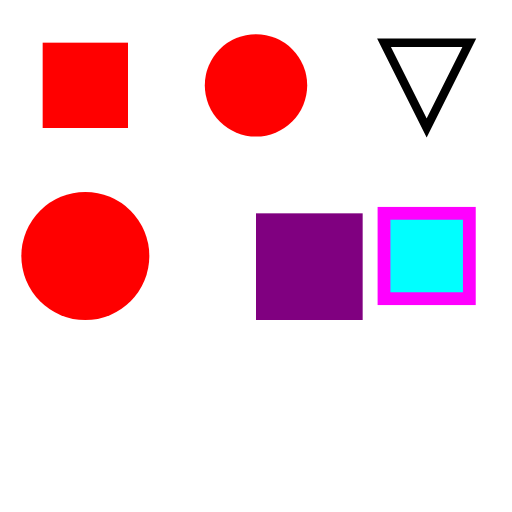
t = 0.00 s
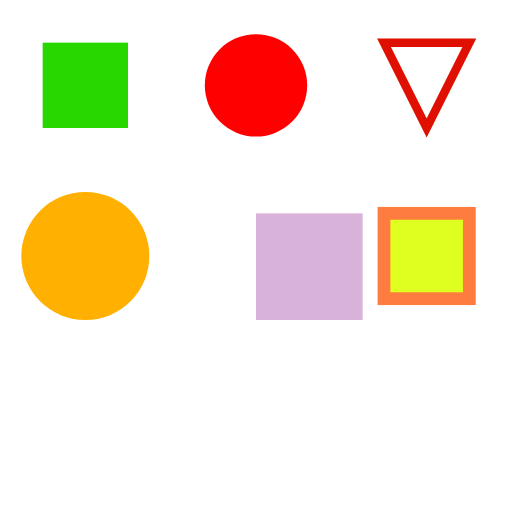
t = 1.13 s
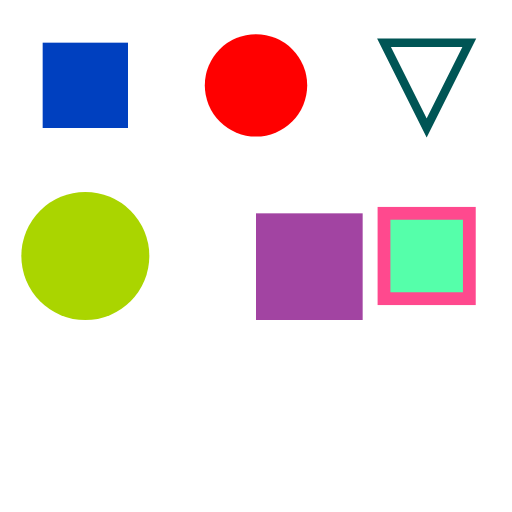
t = 2.33 s
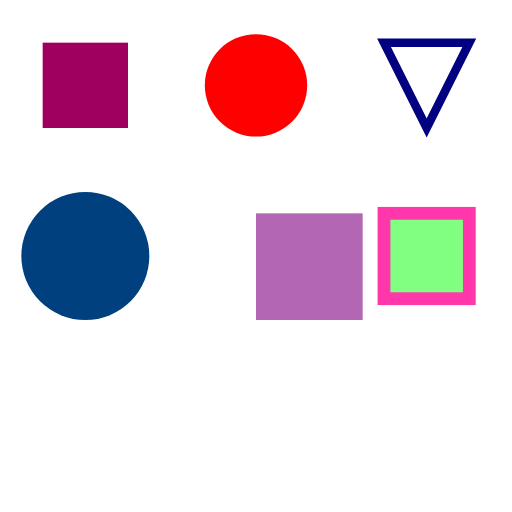
t = 3.50 s
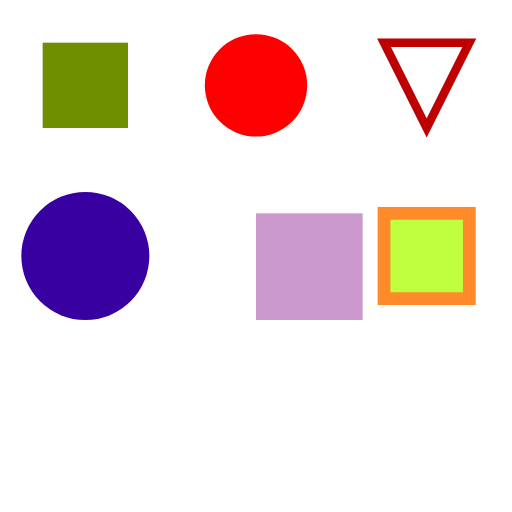
t = 4.75 s
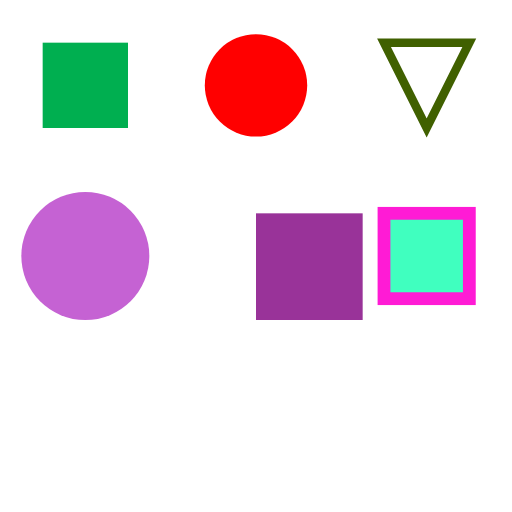
t = 5.75 s

The animated SVG that drew these frames (rendered in a browser with its animation timeline set to each time). Animation: 7 SMIL elements (animate=7); one cycle of 7.00 s, repeats indefinitely.

<svg width="120" height="120" viewBox="0 0 120 120">
  <!-- Color animation tests -->
  
  <!-- RGB color animation -->
  <rect x="10" y="10" width="20" height="20" fill="rgb(255,0,0)">
    <animate attributeName="fill" values="rgb(255,0,0);rgb(0,255,0);rgb(0,0,255);rgb(255,0,0)" dur="4s" repeatCount="indefinite"/>
  </rect>
  
  <!-- HSL color animation -->
  <circle cx="60" cy="20" r="12" fill="hsl(0,100%,50%)">
    <animate attributeName="fill" from="hsl(0,100%,50%)" to="hsl(360,100%,50%)" dur="3s" repeatCount="indefinite"/>
  </circle>
  
  <!-- Named color animation -->
  <circle cx="20" cy="60" r="15" fill="red">
    <animate attributeName="fill" values="red;orange;yellow;green;blue;indigo;violet;red" dur="7s" repeatCount="indefinite"/>
  </circle>
  
  <!-- Opacity animation -->
  <rect x="60" y="50" width="25" height="25" fill="purple" opacity="1">
    <animate attributeName="opacity" values="1;0.2;1" dur="2s" repeatCount="indefinite"/>
  </rect>
  
  <!-- Stroke color animation -->
  <path d="M90,10 L110,10 L100,30 Z" fill="none" stroke="black" stroke-width="2">
    <animate attributeName="stroke" values="black;red;green;blue;black" dur="4s" repeatCount="indefinite"/>
  </path>
  
  <!-- Multiple color properties animated -->
  <rect x="90" y="50" width="20" height="20" fill="cyan" stroke="magenta" stroke-width="3">
    <animate attributeName="fill" values="cyan;yellow;cyan" dur="2s" repeatCount="indefinite"/>
    <animate attributeName="stroke" values="magenta;orange;magenta" dur="3s" repeatCount="indefinite"/>
  </rect>
</svg>
